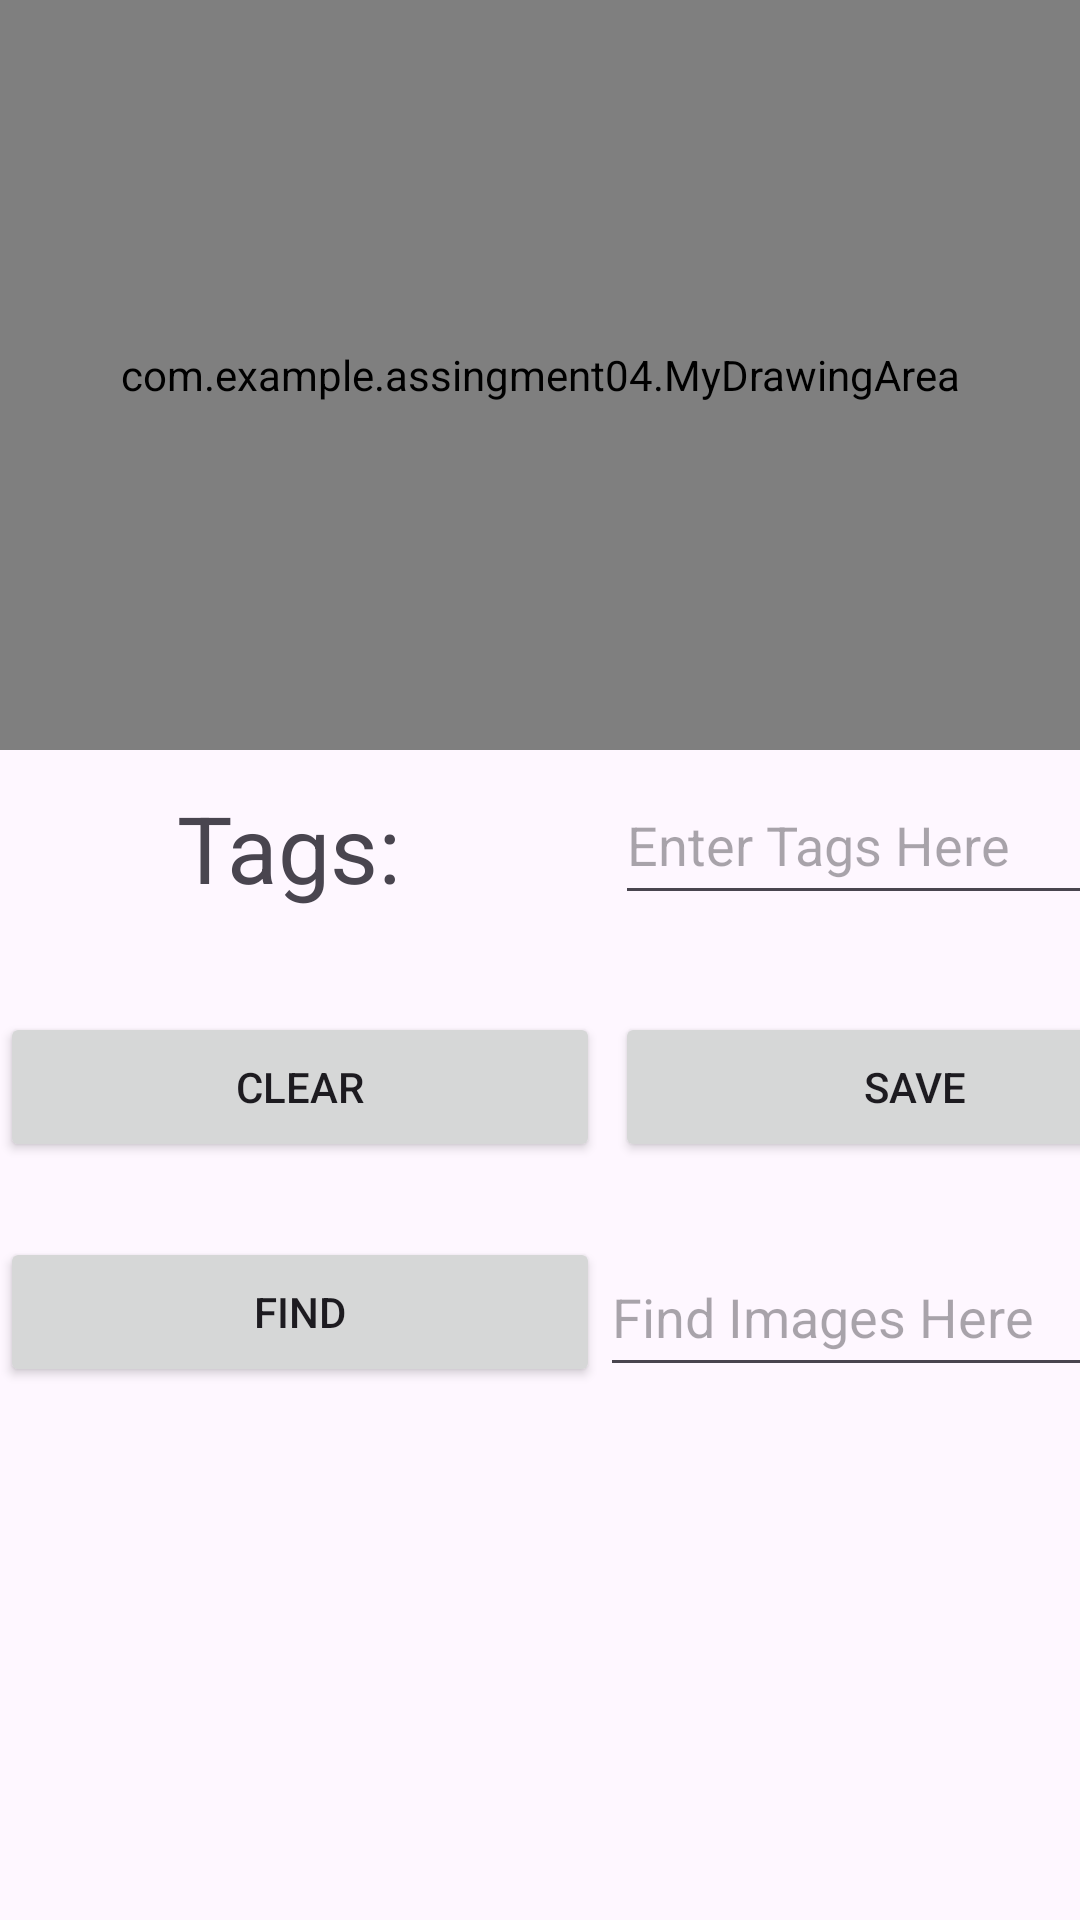

This screen was rendered from an Android layout file. Write that file and the resources it references.
<!-- AndroidManifest.xml: application theme Theme.Assingment04 -->
<!-- res/layout/activity_sketch.xml -->
<?xml version="1.0" encoding="utf-8"?>
<LinearLayout xmlns:android="http://schemas.android.com/apk/res/android"
    xmlns:app="http://schemas.android.com/apk/res-auto"
    xmlns:tools="http://schemas.android.com/tools"
    android:id="@+id/main"
    android:orientation="vertical"
    android:layout_width="match_parent"
    android:layout_height="match_parent"
    tools:context=".SketchActivity">


    <com.example.assingment04.MyDrawingArea
        android:id="@+id/myDrawingArea"
        android:layout_width="match_parent"
        android:layout_height="250dp"
        android:background="@color/cardview_light_background"
        />

    <LinearLayout
        android:layout_width="match_parent"
        android:layout_height="75dp"
        >

        <TextView
            android:layout_width="200dp"
            android:layout_height="50dp"
            android:layout_marginTop="11dp"
            android:text="Tags: "
            android:textAlignment="center"
            android:textSize="15pt"
            android:layout_marginRight="5dp"
            />

        <EditText
            android:id="@+id/tagInput"
            android:layout_width="200dp"
            android:layout_height="50dp"
            android:layout_marginTop="5dp"
            android:hint="Enter Tags Here"
            />


    </LinearLayout>

    <LinearLayout
        android:layout_width="match_parent"
        android:layout_height="75dp">

        <Button
            android:id="@+id/clearButton"
            android:layout_width="200dp"
            android:layout_height="50dp"
            android:text="Clear"
            android:layout_marginEnd="5dp"
            android:layout_gravity="center"
            android:onClick="clearDrawing"
            />

        <Button
            android:id="@+id/saveButton"
            android:layout_width="200dp"
            android:layout_height="50dp"
            android:onClick="saveDrawing"
            android:text="Save"
            android:layout_gravity="center"
            />
    </LinearLayout>

    <LinearLayout
        android:layout_width="match_parent"
        android:layout_height="75dp"
        >

        <Button
            android:layout_width="200dp"
            android:layout_height="50dp"
            android:text="Find"
            android:layout_gravity="center"
            android:onClick="findDrawing"
            />

        <EditText
            android:id="@+id/findInput"
            android:layout_width="200dp"
            android:layout_height="50dp"
            android:layout_gravity="center"
            android:hint="Find Images Here"
            />

    </LinearLayout>

    <ListView
        android:id="@+id/listView"
        android:layout_width="match_parent"
        android:layout_height="200dp"
        android:divider="@color/design_default_color_primary_dark"
        android:dividerHeight="1dp"
        />

    <Button
        android:layout_marginTop="10dp"
        android:layout_width="100dp"
        android:layout_height="40dp"
        android:text="Back"
        android:layout_gravity="center"
        android:onClick="returnMain"
        />





</LinearLayout>
<!-- resources referenced by this layout -->
<resources>
  <style name="Theme.Assingment04" parent="Base.Theme.Assingment04" />
  <style name="Base.Theme.Assingment04" parent="Theme.Material3.DayNight.NoActionBar">
          
          
      </style>
</resources>
